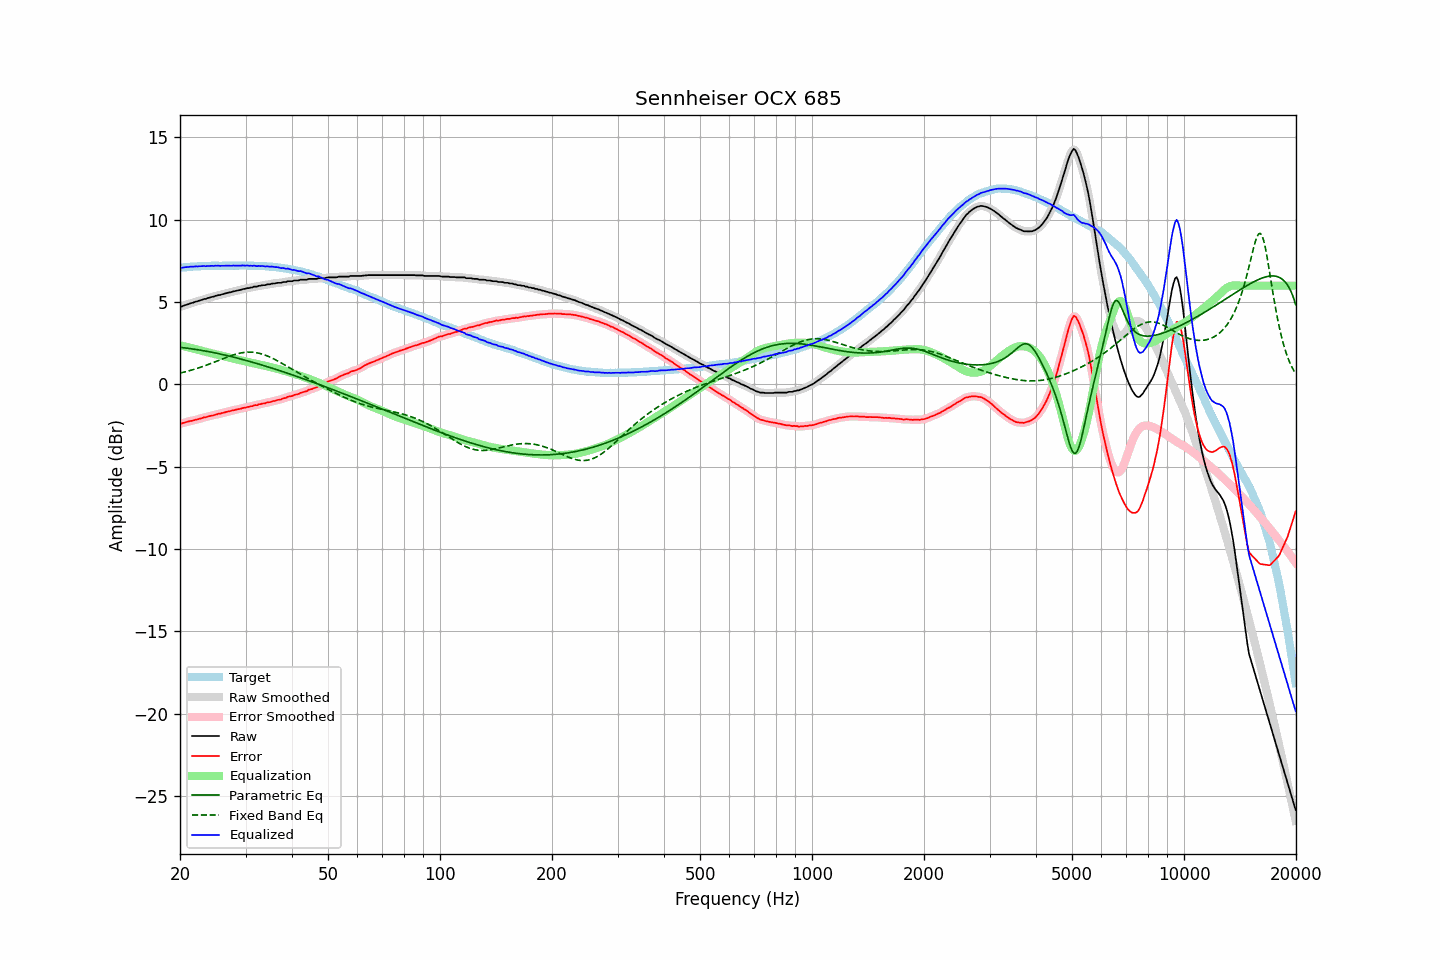

The table this chart was drawn from, first rows:
frequency, raw, error, smoothed, error_smoothed, equalization, parametric_eq, fixed_band_eq, equalized_raw, equalized_smoothed, target
20.00, 4.72, -2.37, 4.72, -2.38, 2.38, 2.25, 0.69, 7.10, 7.09, 7.09
20.20, 4.73, -2.37, 4.74, -2.36, 2.35, 2.24, 0.71, 7.09, 7.10, 7.10
20.40, 4.77, -2.34, 4.77, -2.33, 2.33, 2.23, 0.74, 7.10, 7.10, 7.11
20.61, 4.81, -2.31, 4.81, -2.31, 2.31, 2.22, 0.76, 7.12, 7.11, 7.12
20.81, 4.84, -2.28, 4.84, -2.28, 2.28, 2.21, 0.79, 7.13, 7.13, 7.12
21.02, 4.87, -2.26, 4.88, -2.25, 2.26, 2.19, 0.81, 7.13, 7.14, 7.13
21.23, 4.91, -2.23, 4.91, -2.23, 2.24, 2.18, 0.84, 7.15, 7.14, 7.14
21.44, 4.94, -2.22, 4.94, -2.21, 2.21, 2.17, 0.87, 7.15, 7.15, 7.16
21.66, 4.96, -2.20, 4.97, -2.19, 2.19, 2.15, 0.90, 7.15, 7.16, 7.16
21.87, 5.00, -2.16, 5.00, -2.17, 2.16, 2.14, 0.93, 7.17, 7.16, 7.17
22.09, 5.03, -2.13, 5.03, -2.14, 2.14, 2.12, 0.96, 7.17, 7.17, 7.17
22.31, 5.05, -2.12, 5.06, -2.11, 2.11, 2.11, 0.99, 7.17, 7.17, 7.18
22.54, 5.09, -2.08, 5.09, -2.09, 2.09, 2.09, 1.02, 7.18, 7.18, 7.18
22.76, 5.12, -2.06, 5.12, -2.06, 2.06, 2.08, 1.05, 7.18, 7.18, 7.18
22.99, 5.15, -2.03, 5.15, -2.03, 2.03, 2.06, 1.09, 7.19, 7.19, 7.18
23.22, 5.19, -1.99, 5.18, -2.01, 2.01, 2.04, 1.12, 7.20, 7.19, 7.18
23.45, 5.19, -2.00, 5.21, -1.98, 1.98, 2.02, 1.16, 7.18, 7.19, 7.19
23.69, 5.24, -1.95, 5.23, -1.96, 1.96, 2.01, 1.19, 7.20, 7.19, 7.19
23.92, 5.26, -1.93, 5.26, -1.93, 1.93, 1.99, 1.23, 7.20, 7.20, 7.19
24.16, 5.29, -1.91, 5.29, -1.91, 1.91, 1.97, 1.27, 7.20, 7.20, 7.20
24.40, 5.32, -1.89, 5.32, -1.89, 1.89, 1.95, 1.30, 7.21, 7.20, 7.21
24.65, 5.33, -1.88, 5.34, -1.87, 1.86, 1.93, 1.34, 7.19, 7.21, 7.21
24.89, 5.38, -1.83, 5.37, -1.84, 1.84, 1.91, 1.38, 7.22, 7.21, 7.21
25.14, 5.39, -1.82, 5.40, -1.81, 1.81, 1.89, 1.42, 7.21, 7.21, 7.21
25.39, 5.43, -1.78, 5.42, -1.78, 1.79, 1.87, 1.46, 7.22, 7.21, 7.21
25.65, 5.43, -1.77, 5.44, -1.76, 1.76, 1.85, 1.50, 7.20, 7.21, 7.21
25.91, 5.47, -1.73, 5.47, -1.74, 1.74, 1.83, 1.54, 7.21, 7.21, 7.21
26.16, 5.49, -1.72, 5.49, -1.72, 1.71, 1.80, 1.58, 7.21, 7.21, 7.21
26.43, 5.52, -1.69, 5.52, -1.69, 1.69, 1.78, 1.61, 7.21, 7.21, 7.21
26.69, 5.55, -1.66, 5.55, -1.67, 1.67, 1.76, 1.65, 7.22, 7.21, 7.21
26.96, 5.57, -1.64, 5.57, -1.64, 1.64, 1.74, 1.69, 7.21, 7.21, 7.21
27.23, 5.59, -1.62, 5.59, -1.62, 1.62, 1.71, 1.72, 7.21, 7.21, 7.21
27.50, 5.61, -1.60, 5.62, -1.60, 1.59, 1.69, 1.76, 7.21, 7.21, 7.21
27.77, 5.65, -1.57, 5.64, -1.57, 1.57, 1.67, 1.79, 7.22, 7.22, 7.22
28.05, 5.66, -1.56, 5.67, -1.55, 1.55, 1.64, 1.82, 7.21, 7.22, 7.22
28.33, 5.69, -1.52, 5.69, -1.53, 1.53, 1.62, 1.85, 7.22, 7.22, 7.22
28.62, 5.71, -1.50, 5.71, -1.51, 1.51, 1.59, 1.87, 7.22, 7.21, 7.21
28.90, 5.73, -1.49, 5.74, -1.49, 1.48, 1.57, 1.89, 7.22, 7.22, 7.22
29.19, 5.75, -1.47, 5.76, -1.46, 1.46, 1.54, 1.91, 7.22, 7.22, 7.22
29.48, 5.79, -1.43, 5.78, -1.44, 1.44, 1.51, 1.93, 7.23, 7.22, 7.22
29.78, 5.80, -1.42, 5.81, -1.42, 1.42, 1.49, 1.95, 7.22, 7.23, 7.22
30.08, 5.82, -1.41, 5.82, -1.40, 1.40, 1.46, 1.96, 7.22, 7.22, 7.23
30.38, 5.85, -1.36, 5.84, -1.37, 1.37, 1.43, 1.96, 7.23, 7.22, 7.22
30.68, 5.85, -1.36, 5.86, -1.35, 1.35, 1.41, 1.96, 7.20, 7.21, 7.21
30.99, 5.89, -1.32, 5.88, -1.33, 1.33, 1.38, 1.96, 7.22, 7.21, 7.21
31.30, 5.89, -1.32, 5.91, -1.30, 1.31, 1.35, 1.96, 7.20, 7.21, 7.21
31.61, 5.94, -1.27, 5.92, -1.28, 1.28, 1.32, 1.95, 7.22, 7.21, 7.21
31.93, 5.94, -1.25, 5.94, -1.26, 1.26, 1.30, 1.94, 7.20, 7.20, 7.20
32.24, 5.94, -1.26, 5.96, -1.24, 1.24, 1.27, 1.92, 7.18, 7.20, 7.20
32.57, 5.99, -1.20, 5.98, -1.22, 1.22, 1.24, 1.90, 7.21, 7.19, 7.19
32.89, 5.99, -1.20, 6.00, -1.19, 1.19, 1.21, 1.88, 7.19, 7.20, 7.19
33.22, 6.02, -1.17, 6.02, -1.17, 1.17, 1.18, 1.85, 7.20, 7.19, 7.19
33.55, 6.03, -1.15, 6.03, -1.16, 1.15, 1.15, 1.82, 7.19, 7.18, 7.18
33.89, 6.03, -1.15, 6.05, -1.13, 1.13, 1.12, 1.78, 7.16, 7.18, 7.18
34.23, 6.07, -1.10, 6.06, -1.11, 1.11, 1.09, 1.74, 7.18, 7.17, 7.17
34.57, 6.08, -1.08, 6.08, -1.09, 1.09, 1.06, 1.70, 7.17, 7.16, 7.17
34.92, 6.08, -1.07, 6.10, -1.06, 1.06, 1.03, 1.66, 7.15, 7.16, 7.15
35.27, 6.12, -1.04, 6.11, -1.04, 1.04, 1.00, 1.61, 7.16, 7.15, 7.16
35.62, 6.13, -1.01, 6.13, -1.02, 1.02, 0.97, 1.57, 7.15, 7.14, 7.14
35.97, 6.13, -1.00, 6.15, -0.99, 0.99, 0.94, 1.52, 7.12, 7.14, 7.13
... 635 more rows
